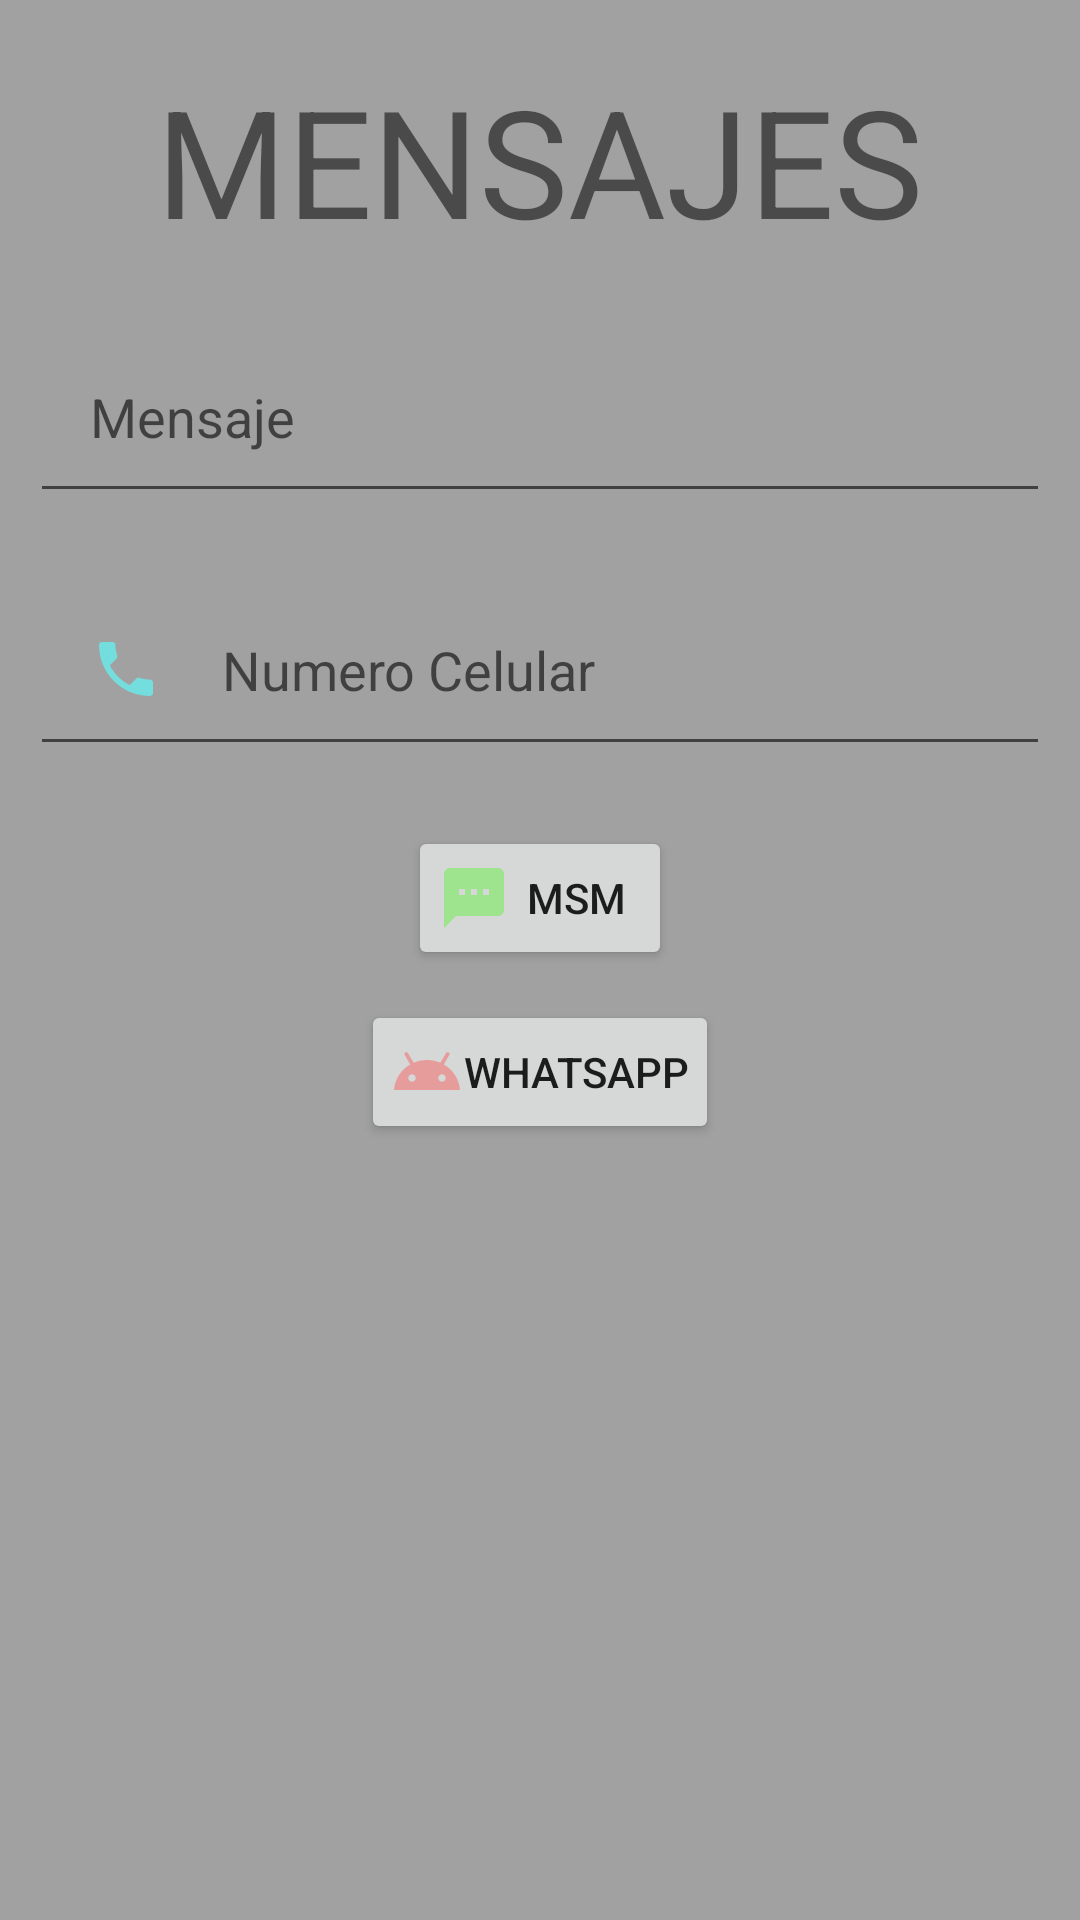

Reconstruct the res/layout file that produces this screen, plus the resources it refers to.
<!-- AndroidManifest.xml: application theme Theme.Centro_Terapeutico -->
<!-- res/layout/activity_send_message.xml -->
<?xml version="1.0" encoding="utf-8"?>
<LinearLayout xmlns:android="http://schemas.android.com/apk/res/android"
    xmlns:app="http://schemas.android.com/apk/res-auto"
    xmlns:tools="http://schemas.android.com/tools"
    android:layout_width="match_parent"
    android:layout_height="match_parent"
    android:background="#A1A1A1"
    android:orientation="vertical"
    android:paddingLeft="10dp"
    android:paddingTop="20dp"
    android:paddingRight="10dp"
    tools:context=".MainActivity">

    <LinearLayout
        android:layout_width="match_parent"
        android:layout_height="wrap_content"
        android:orientation="vertical">

        <TextView
            android:id="@+id/textView"
            android:layout_width="wrap_content"
            android:layout_height="wrap_content"
            android:layout_gravity="center"
            android:text="MENSAJES"
            android:textSize="50dp" />
    </LinearLayout>

    <Space
        android:layout_width="match_parent"
        android:layout_height="20dp" />

    <LinearLayout
        android:layout_width="match_parent"
        android:layout_height="wrap_content"
        android:orientation="vertical">

        <EditText
            android:id="@+id/etMensaje"
            android:layout_width="match_parent"
            android:layout_height="wrap_content"
            android:drawableLeft="@drawable/ic_baseline_message_24"
            android:drawablePadding="20dp"
            android:ems="10"
            android:hint="Mensaje"
            android:inputType="textPersonName"
            android:padding="20dp"
            android:textColor="#000000" />

        <Space
            android:layout_width="match_parent"
            android:layout_height="20dp" />

        <EditText
            android:id="@+id/etNumero"
            android:layout_width="match_parent"
            android:layout_height="wrap_content"
            android:drawableLeft="@drawable/ic_baseline_phone_24"
            android:drawablePadding="20dp"
            android:ems="10"
            android:hint="Numero Celular"
            android:inputType="textPersonName"
            android:padding="20dp"
            android:textColor="#000000" />
    </LinearLayout>

    <Space
        android:layout_width="match_parent"
        android:layout_height="20dp" />

    <LinearLayout
        android:layout_width="match_parent"
        android:layout_height="wrap_content"
        android:orientation="vertical">

        <Button
            android:id="@+id/btnSMS"
            android:layout_width="wrap_content"
            android:layout_height="wrap_content"
            android:layout_gravity="center"
            android:drawableLeft="@drawable/ic_baseline_sms_24"
            android:padding="10dp"
            android:text="MSM" />

        <Space
            android:layout_width="match_parent"
            android:layout_height="10dp" />

        <Button
            android:id="@+id/btnWhatsapp"
            android:layout_width="wrap_content"
            android:layout_height="wrap_content"
            android:layout_gravity="center"
            android:drawableLeft="@drawable/ic_baseline_android_24"
            android:padding="10dp"
            android:text="Whatsapp" />
    </LinearLayout>

</LinearLayout>
<!-- resources referenced by this layout -->
<resources>
  <!-- drawable ic_baseline_android_24 (drawable) -->
  <vector android:height="24dp" android:tint="#E79C9C"
      android:viewportHeight="24" android:viewportWidth="24"
      android:width="24dp" xmlns:android="http://schemas.android.com/apk/res/android">
      <path android:fillColor="@android:color/white" android:pathData="M17.6,9.48l1.84,-3.18c0.16,-0.31 0.04,-0.69 -0.26,-0.85c-0.29,-0.15 -0.65,-0.06 -0.83,0.22l-1.88,3.24c-2.86,-1.21 -6.08,-1.21 -8.94,0L5.65,5.67c-0.19,-0.29 -0.58,-0.38 -0.87,-0.2C4.5,5.65 4.41,6.01 4.56,6.3L6.4,9.48C3.3,11.25 1.28,14.44 1,18h22C22.72,14.44 20.7,11.25 17.6,9.48zM7,15.25c-0.69,0 -1.25,-0.56 -1.25,-1.25c0,-0.69 0.56,-1.25 1.25,-1.25S8.25,13.31 8.25,14C8.25,14.69 7.69,15.25 7,15.25zM17,15.25c-0.69,0 -1.25,-0.56 -1.25,-1.25c0,-0.69 0.56,-1.25 1.25,-1.25s1.25,0.56 1.25,1.25C18.25,14.69 17.69,15.25 17,15.25z"/>
  </vector>
  <!-- drawable ic_baseline_phone_24 (drawable) -->
  <vector android:height="24dp" android:tint="#74DDDD"
      android:viewportHeight="24" android:viewportWidth="24"
      android:width="24dp" xmlns:android="http://schemas.android.com/apk/res/android">
      <path android:fillColor="@android:color/white" android:pathData="M6.62,10.79c1.44,2.83 3.76,5.14 6.59,6.59l2.2,-2.2c0.27,-0.27 0.67,-0.36 1.02,-0.24 1.12,0.37 2.33,0.57 3.57,0.57 0.55,0 1,0.45 1,1V20c0,0.55 -0.45,1 -1,1 -9.39,0 -17,-7.61 -17,-17 0,-0.55 0.45,-1 1,-1h3.5c0.55,0 1,0.45 1,1 0,1.25 0.2,2.45 0.57,3.57 0.11,0.35 0.03,0.74 -0.25,1.02l-2.2,2.2z"/>
  </vector>
  <!-- drawable ic_baseline_sms_24 (drawable) -->
  <vector android:height="24dp" android:tint="#9EE38D"
      android:viewportHeight="24" android:viewportWidth="24"
      android:width="24dp" xmlns:android="http://schemas.android.com/apk/res/android">
      <path android:fillColor="@android:color/white" android:pathData="M20,2L4,2c-1.1,0 -1.99,0.9 -1.99,2L2,22l4,-4h14c1.1,0 2,-0.9 2,-2L22,4c0,-1.1 -0.9,-2 -2,-2zM9,11L7,11L7,9h2v2zM13,11h-2L11,9h2v2zM17,11h-2L15,9h2v2z"/>
  </vector>
  <style name="Theme.Centro_Terapeutico" parent="Theme.MaterialComponents.DayNight.DarkActionBar">
          
          <item name="colorPrimary">@color/purple_500</item>
          <item name="colorPrimaryVariant">@color/purple_700</item>
          <item name="colorOnPrimary">@color/white</item>
          
          <item name="colorSecondary">@color/teal_200</item>
          <item name="colorSecondaryVariant">@color/teal_700</item>
          <item name="colorOnSecondary">@color/black</item>
          
          <item name="android:statusBarColor" tools:targetApi="l">?attr/colorPrimaryVariant</item>
          
      </style>
  <color name="purple_500">#7C52C7</color>
  <color name="purple_700">#FF3700B3</color>
  <color name="white">#FFFFFFFF</color>
  <color name="teal_200">#FF03DAC5</color>
  <color name="teal_700">#FF018786</color>
  <color name="black">#FF000000</color>
</resources>
